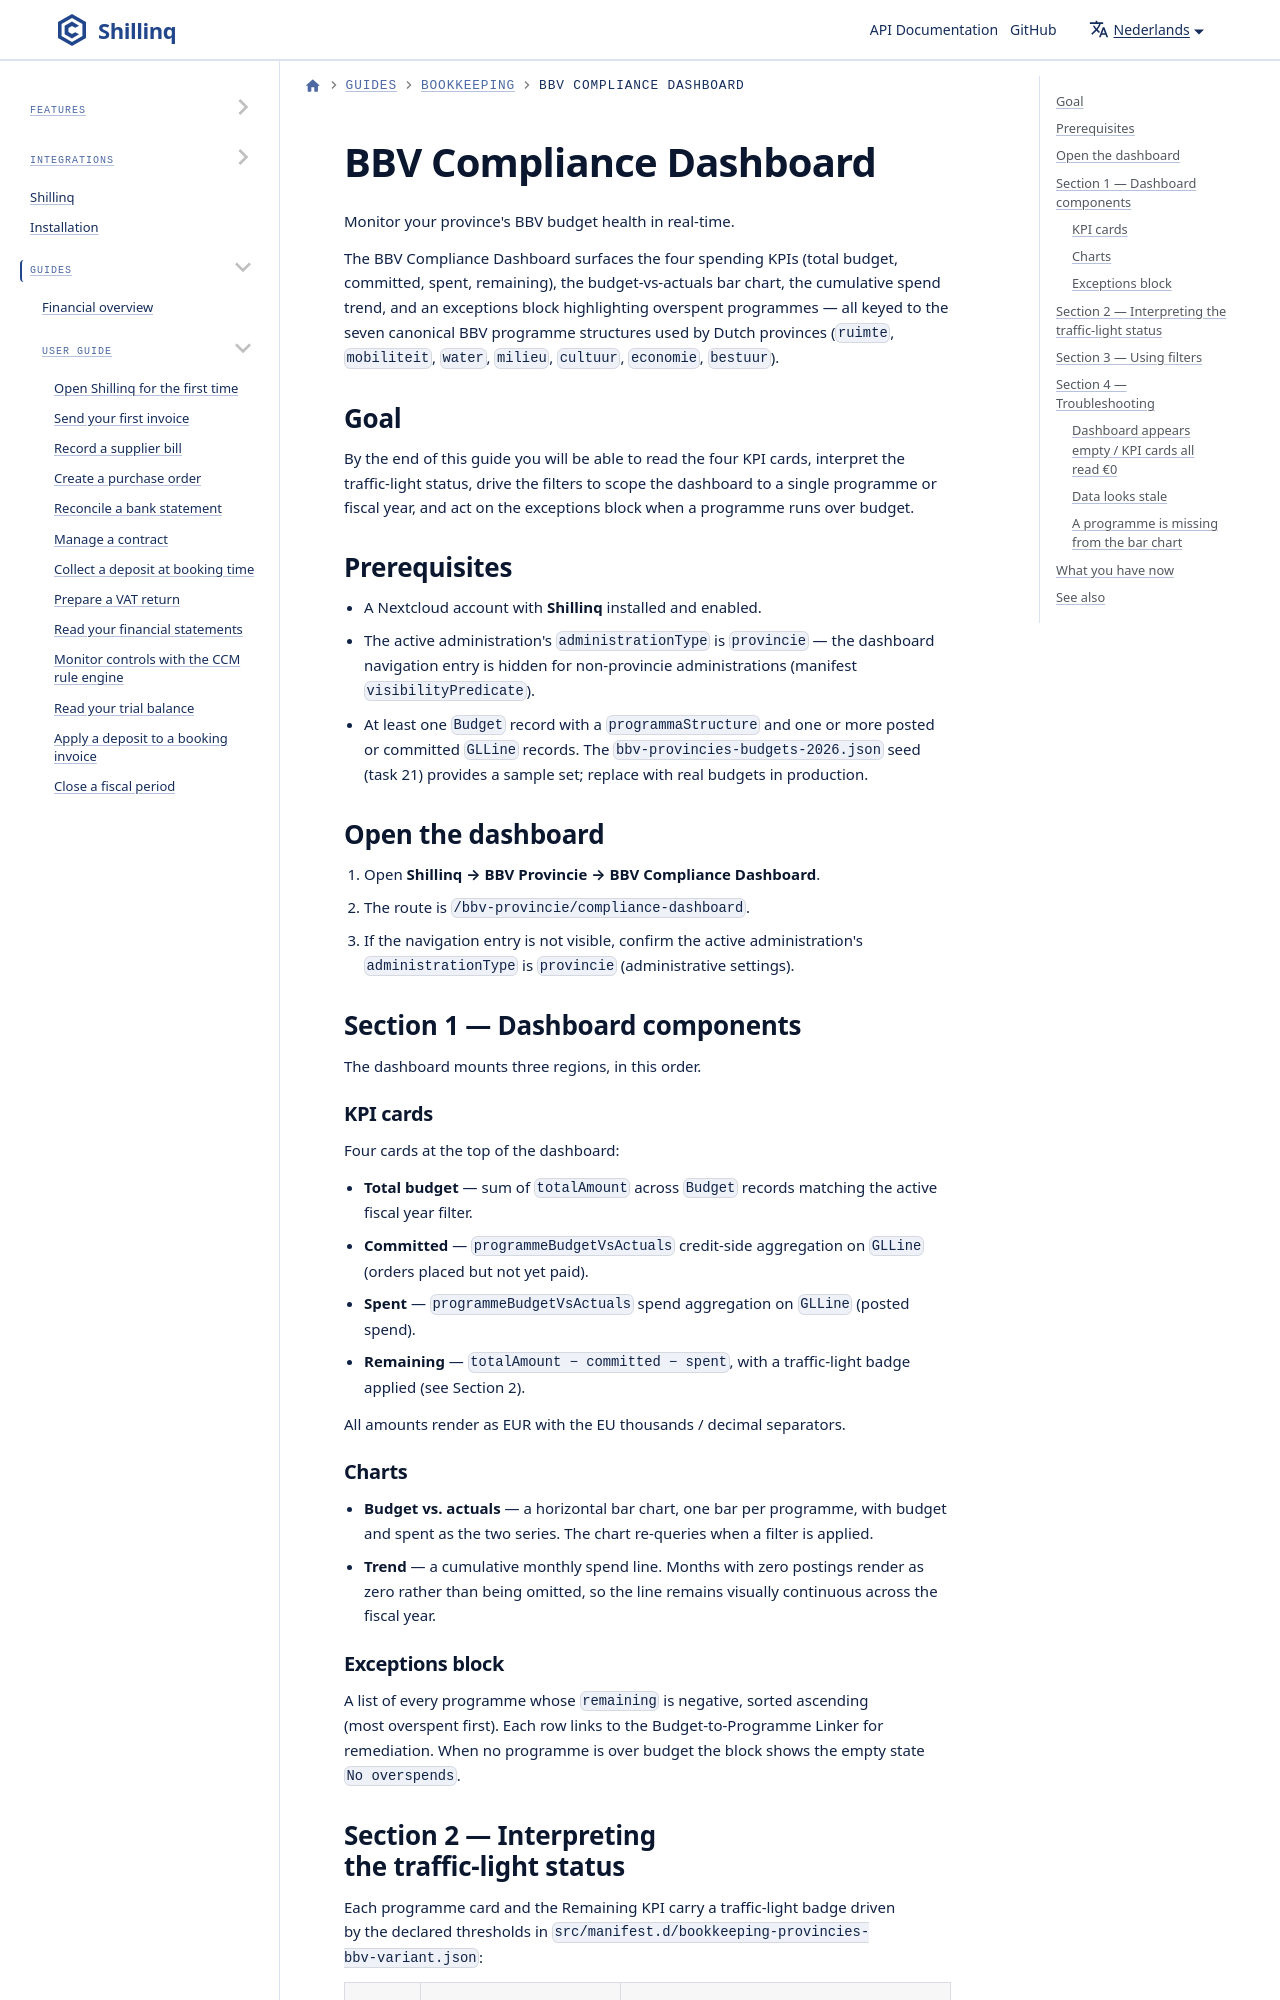

repository: ConductionNL/shillinq · page: nl/docs/user-guide/bookkeeping/bbv-compliance-dashboard/index.html · generator: docusaurus

---
sidebar_position: 1
title: BBV Compliance Dashboard
description: Monitor your province's BBV budget health in real-time — KPI cards, budget-vs-actuals charts, traffic-light status, and exception alerts for the seven canonical programme structures.
---

# BBV Compliance Dashboard

Monitor your province's BBV budget health in real-time.

The BBV Compliance Dashboard surfaces the four spending KPIs (total
budget, committed, spent, remaining), the budget-vs-actuals bar chart,
the cumulative spend trend, and an exceptions block highlighting
overspent programmes — all keyed to the seven canonical BBV programme
structures used by Dutch provinces (`ruimte`, `mobiliteit`, `water`,
`milieu`, `cultuur`, `economie`, `bestuur`).

## Goal

By the end of this guide you will be able to read the four KPI cards,
interpret the traffic-light status, drive the filters to scope the
dashboard to a single programme or fiscal year, and act on the
exceptions block when a programme runs over budget.
